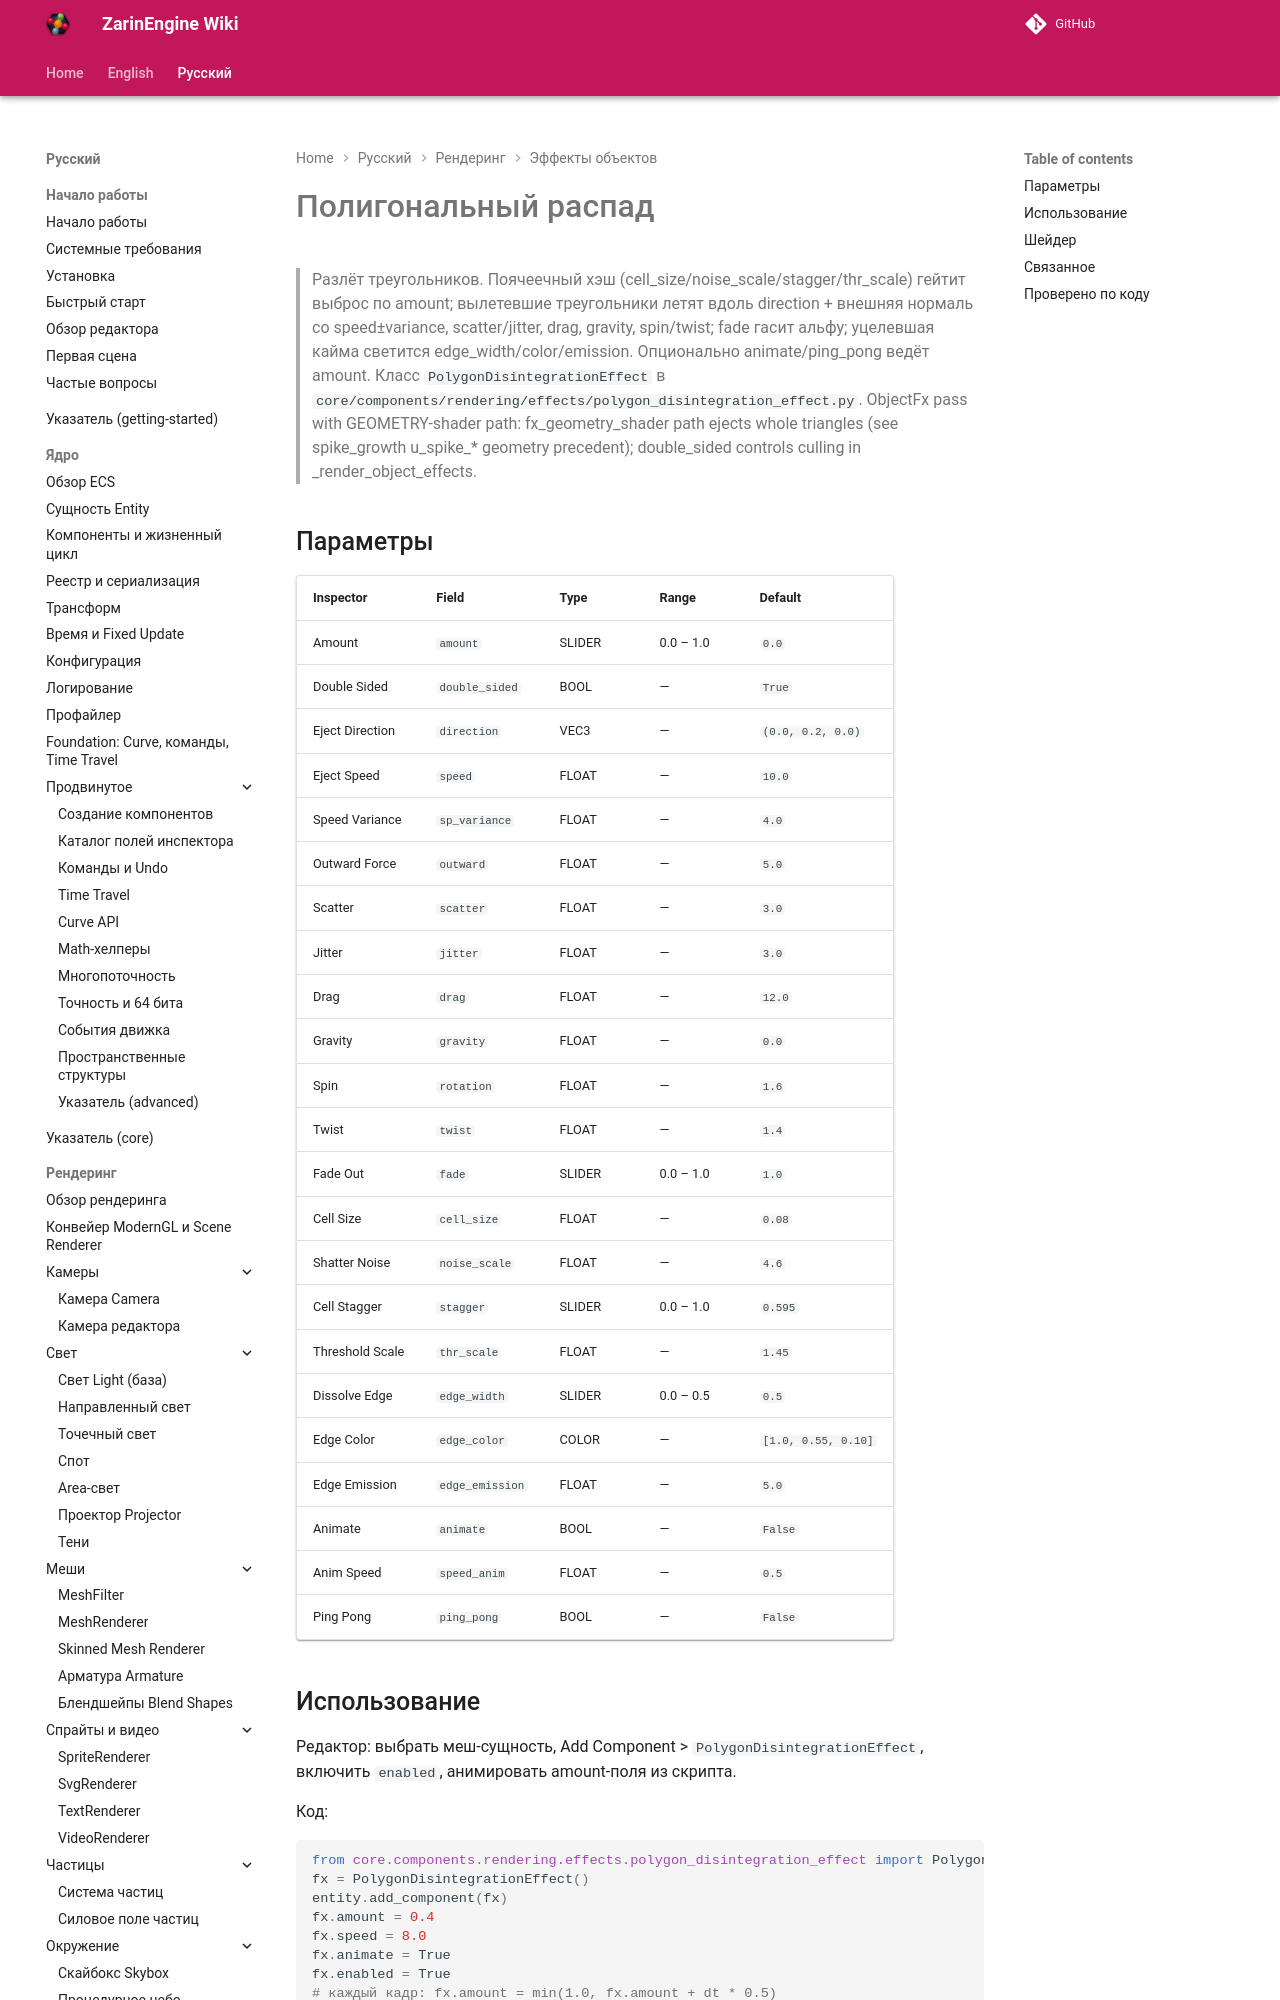

repository: EgorKonstrukt/ZarinEngineWiki · page: ru/rendering/effects/polygon-disintegration/index.html · generator: mkdocs

# Полигональный распад

> Разлёт треугольников. Поячеечный хэш (cell_size/noise_scale/stagger/thr_scale) гейтит выброс по amount; вылетевшие треугольники летят вдоль direction + внешняя нормаль со speed±variance, scatter/jitter, drag, gravity, spin/twist; fade гасит альфу; уцелевшая кайма светится edge_width/color/emission. Опционально animate/ping_pong ведёт amount. Класс `PolygonDisintegrationEffect` в `core/components/rendering/effects/polygon_disintegration_effect.py`. ObjectFx pass with GEOMETRY-shader path: fx_geometry_shader path ejects whole triangles (see spike_growth u_spike_* geometry precedent); double_sided controls culling in _render_object_effects.
